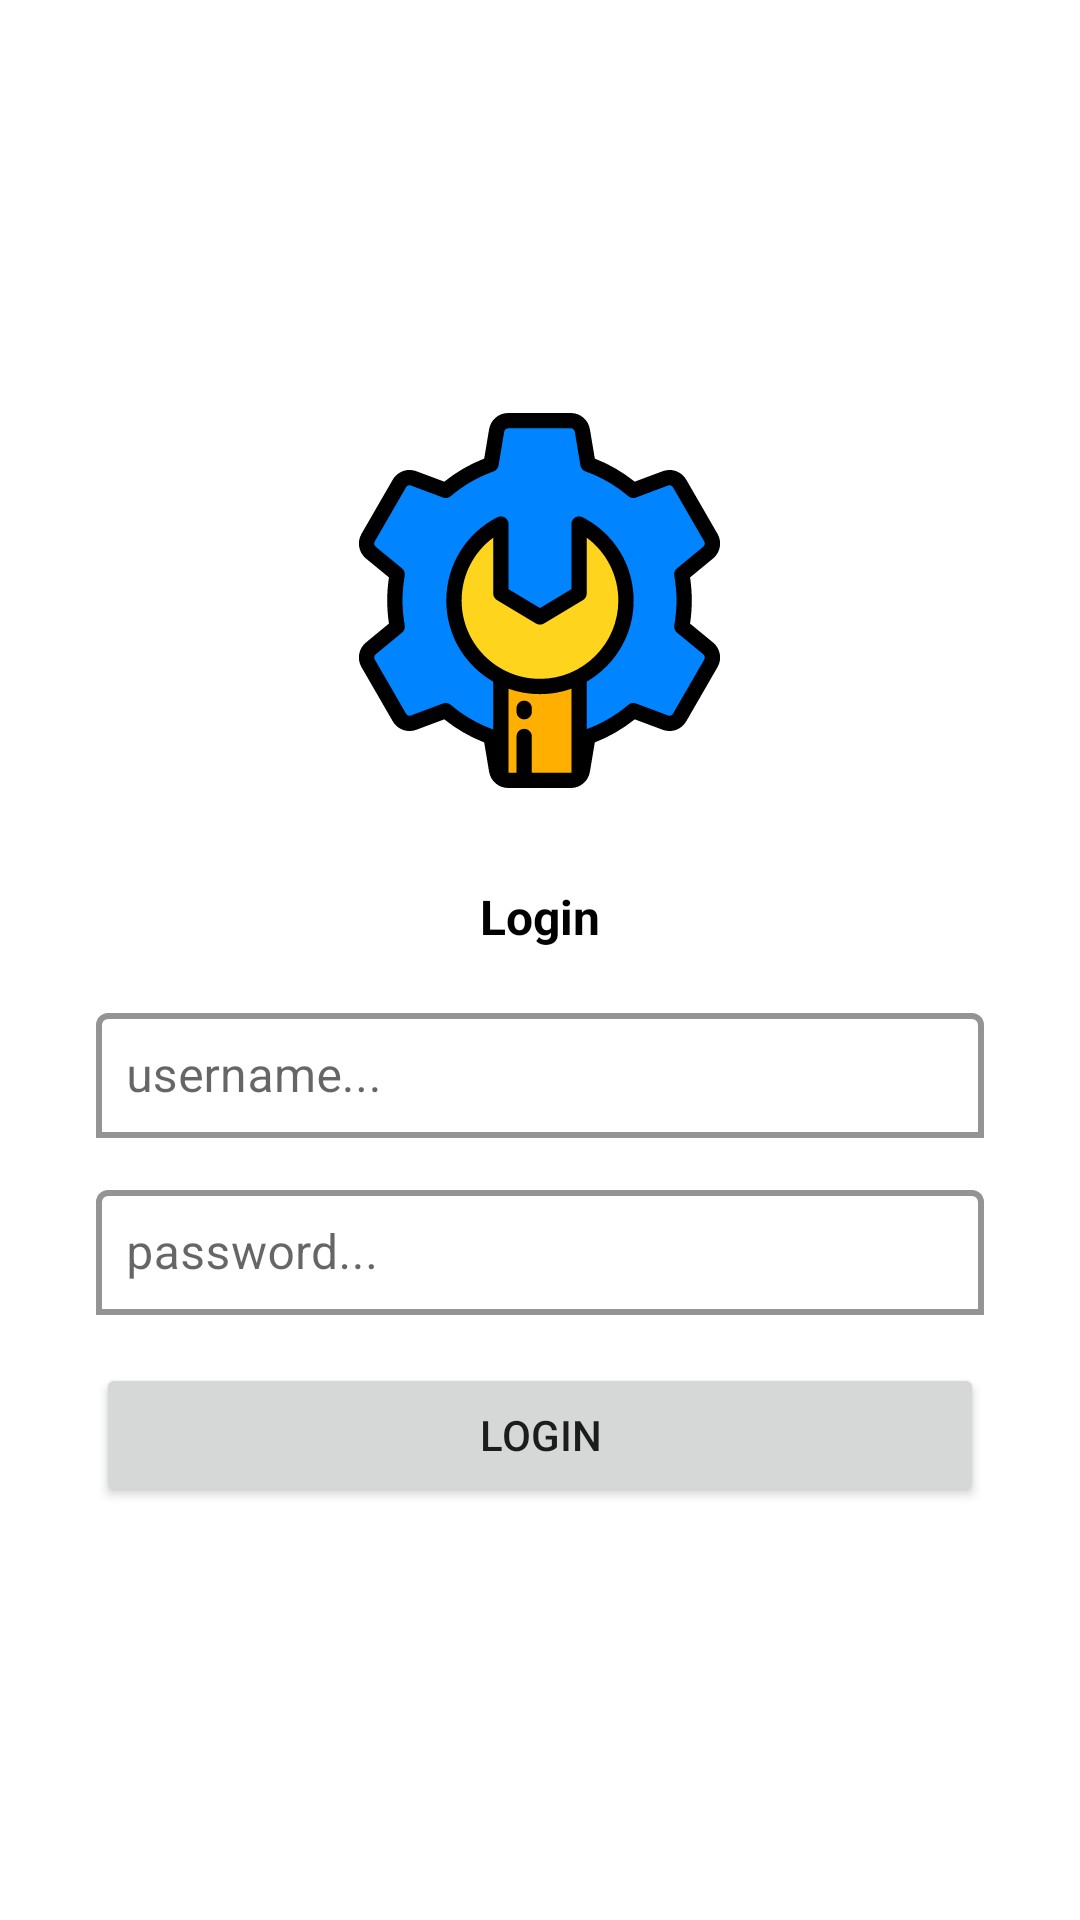

Android layout source for this screen:
<!-- AndroidManifest.xml: activity theme Theme.JapfaTest -->
<!-- res/layout/activity_login.xml -->
<?xml version="1.0" encoding="utf-8"?>
<LinearLayout xmlns:android="http://schemas.android.com/apk/res/android"
    xmlns:app="http://schemas.android.com/apk/res-auto"
    android:orientation="vertical"
    android:layout_width="match_parent"
    android:layout_gravity="center"
    android:gravity="center"
    android:layout_marginHorizontal="16dp"
    android:paddingHorizontal="32dp"
    android:layout_height="wrap_content">

    <ImageView
        android:scaleType="fitXY"
        android:src="@drawable/ic_icon_admin"
        android:layout_width="125dp"
        android:layout_marginBottom="32dp"
        android:layout_height="125dp"/>

    <TextView
        android:layout_gravity="center"
        android:gravity="center"
        android:text="@string/label_login"
        android:layout_width="match_parent"
        android:textColor="@color/black"
        android:textSize="16sp"
        android:textStyle="bold"
        android:layout_height="wrap_content"/>

    <com.google.android.material.textfield.TextInputLayout
        android:layout_marginTop="16dp"
        android:layout_width="match_parent"
        android:layout_height="wrap_content"
        style="@style/CustomTextInputLayout">

        <com.google.android.material.textfield.TextInputEditText
            android:id="@+id/et_username"
            android:layout_width="match_parent"
            android:layout_height="wrap_content"
            android:hint="@string/username_hint"
            style="@style/CustomTextInputEditText"/>
    </com.google.android.material.textfield.TextInputLayout>

    <com.google.android.material.textfield.TextInputLayout
        android:layout_width="match_parent"
        android:layout_marginTop="12dp"
        android:layout_height="wrap_content"
        style="@style/CustomTextInputLayout">

        <com.google.android.material.textfield.TextInputEditText
            android:id="@+id/et_password"
            android:layout_width="match_parent"
            android:inputType="textPassword"
            android:layout_height="wrap_content"
            android:hint="@string/password_hint"
            style="@style/CustomTextInputEditText"/>
    </com.google.android.material.textfield.TextInputLayout>

    <RelativeLayout
        android:layout_marginTop="16dp"
        android:layout_width="match_parent"
        android:layout_height="wrap_content">

        <ProgressBar
            android:visibility="gone"
            android:id="@+id/pb_loading"
            android:layout_centerInParent="true"
            android:layout_width="match_parent"
            android:layout_height="wrap_content"/>

        <Button
            android:text="Login"
            android:id="@+id/btn_login"
            android:layout_width="match_parent"
            android:layout_height="wrap_content"/>

    </RelativeLayout>


</LinearLayout>
<!-- resources referenced by this layout -->
<resources>
  <color name="black">#FF000000</color>
  <!-- drawable ic_icon_admin: vector/xml drawable (drawable, 5193 chars, omitted) -->
  <string name="label_login">Login</string>
  <string name="password_hint">password...</string>
  <string name="username_hint">username...</string>
  <style name="CustomTextInputEditText">
          <item name="android:backgroundTint">@android:color/transparent</item>
          <item name="android:padding">10dp</item>
          <item name="android:textColor">@android:color/black</item>
          <item name="android:textSize">16sp</item>
      </style>
  <style name="CustomTextInputLayout">
          <item name="boxStrokeColor">@color/color_primary</item>
          <item name="boxStrokeWidth">2dp</item>
          <item name="hintEnabled">true</item>
          <item name="hintAnimationEnabled">true</item>
          <item name="boxBackgroundMode">outline</item>
      </style>
  <style name="Theme.JapfaTest" parent="Theme.MaterialComponents.DayNight.DarkActionBar">
          <item name="colorPrimary">@color/color_primary</item>
          <item name="colorPrimaryVariant">@color/color_primary_dark</item>
          <item name="colorOnPrimary">@color/white</item> 
          <item name="colorSecondary">@color/color_secondary</item>
          <item name="colorOnSecondary">@color/white</item> 
          <item name="android:windowBackground">@color/white</item>
      </style>
  <color name="color_primary">@color/blue</color>
  <color name="color_primary_dark">@color/gray</color>
  <color name="white">#FFFFFFFF</color>
  <color name="color_secondary">@color/teal_200</color>
  <color name="blue">#FF0483c7</color>
  <color name="gray">#FF808080</color>
  <color name="teal_200">#FF03DAC5</color>
</resources>
